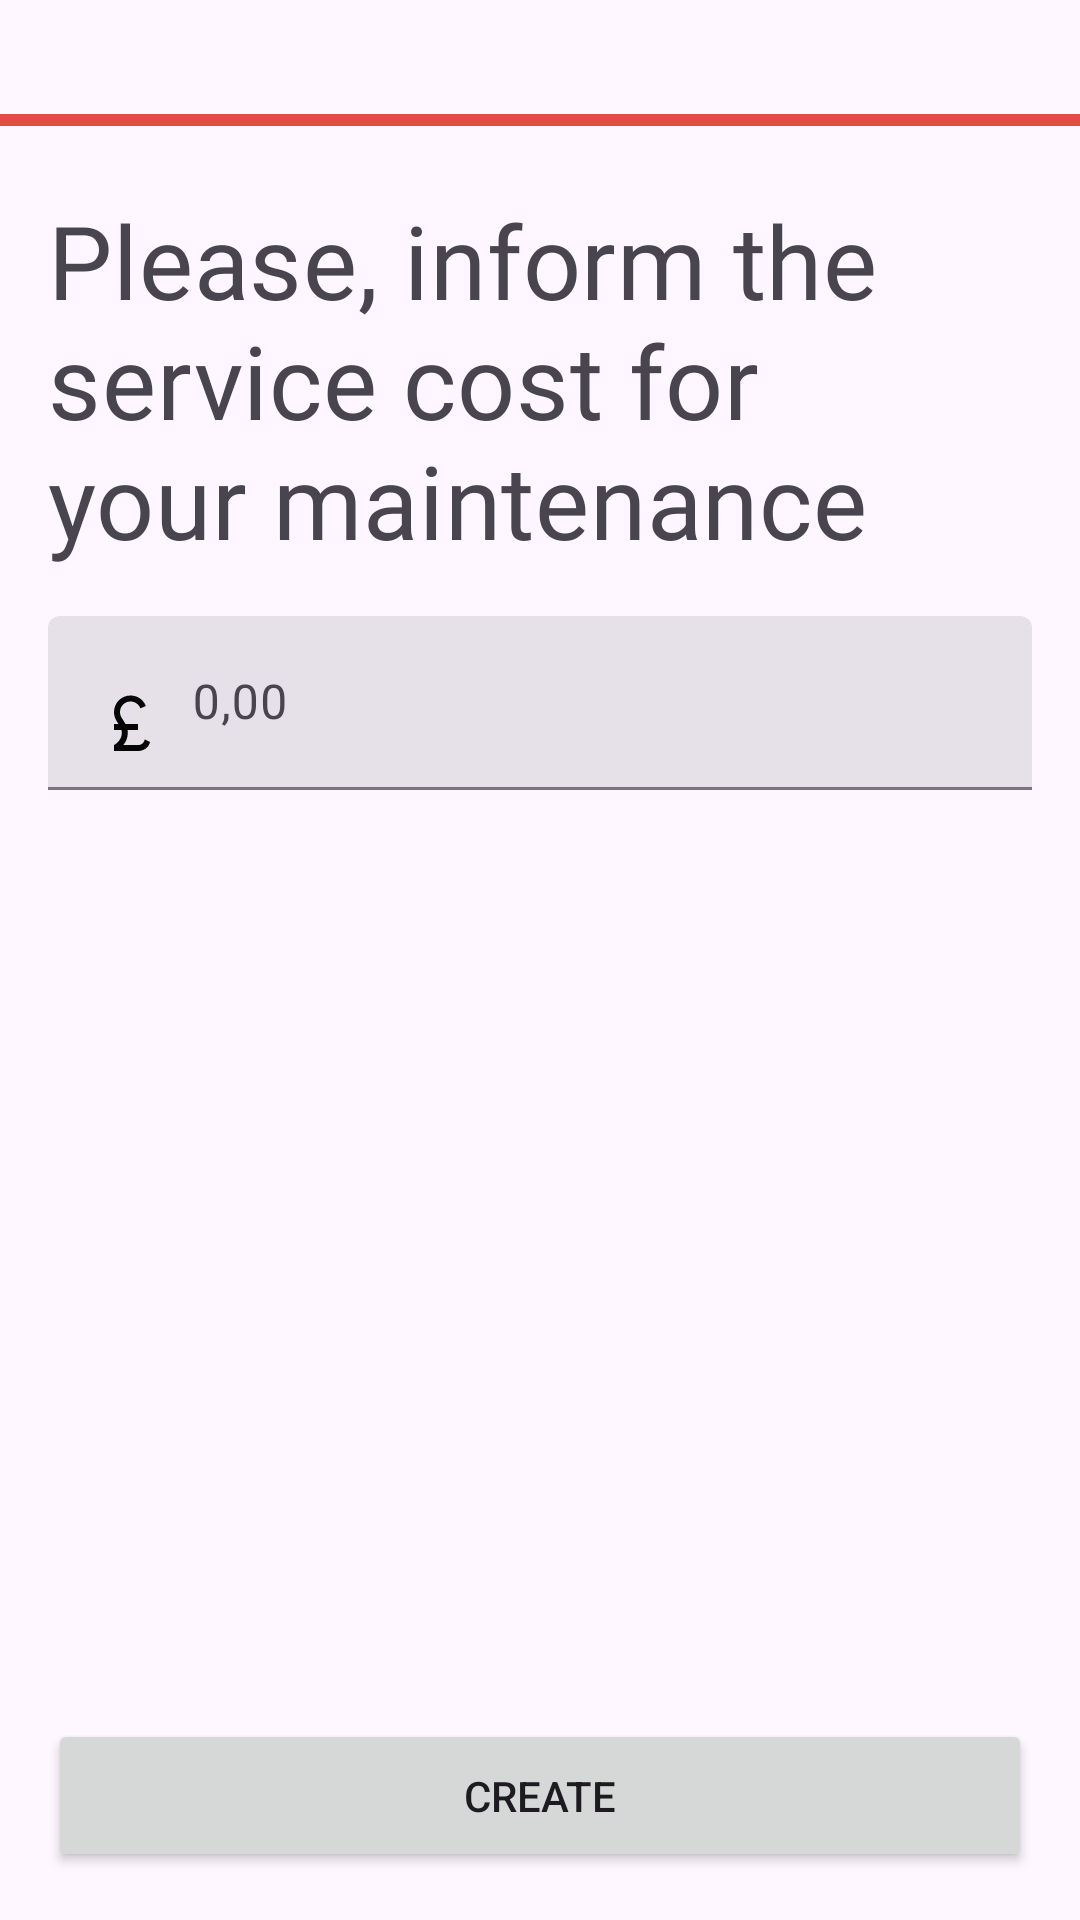

Produce the Android XML layout that renders to this screen, including the resource entries it uses.
<!-- AndroidManifest.xml: application theme Theme.Pandora -->
<!-- res/layout/fragment_record_service_cost.xml -->
<?xml version="1.0" encoding="utf-8"?>
<androidx.constraintlayout.widget.ConstraintLayout
    xmlns:android="http://schemas.android.com/apk/res/android"
    xmlns:tools="http://schemas.android.com/tools"
    android:layout_width="match_parent"
    android:layout_height="match_parent"
    xmlns:app="http://schemas.android.com/apk/res-auto"
    tools:context=".ui.createRecord.RecordServiceCostFragment">

    <ImageView
        android:id="@+id/backToRecordAction"
        android:layout_width="wrap_content"
        android:layout_height="wrap_content"
        android:layout_marginStart="16dp"
        android:layout_marginTop="16dp"
        android:clickable="true"
        android:focusable="true"
        android:src="@drawable/ic_arrow_back"
        app:layout_constraintStart_toStartOf="parent"
        app:layout_constraintTop_toTopOf="parent" />

    <ProgressBar
        android:id="@+id/progressBar"
        style="?android:attr/progressBarStyleHorizontal"
        android:layout_width="match_parent"
        android:layout_height="wrap_content"
        android:layout_marginTop="16dp"
        android:progress="100"
        android:progressTint="@color/rouge_red"
        app:layout_constraintEnd_toEndOf="parent"
        app:layout_constraintStart_toStartOf="parent"
        app:layout_constraintTop_toBottomOf="@+id/backToRecordAction" />

    <TextView
        android:id="@+id/textView3"
        android:layout_width="310dp"
        android:layout_height="wrap_content"
        android:layout_marginStart="16dp"
        android:layout_marginTop="16dp"
        android:fontFamily="@font/inter_bold"
        android:text="@string/msg_service_cost"
        android:textAppearance="@style/TextAppearance.MaterialComponents.Headline4"
        app:layout_constraintStart_toStartOf="parent"
        app:layout_constraintTop_toBottomOf="@+id/progressBar" />

    <com.google.android.material.textfield.TextInputLayout
        android:id="@+id/filledTextField"
        style="?attr/textInputFilledStyle"
        android:layout_width="match_parent"
        android:layout_height="wrap_content"
        android:layout_margin="16dp"
        android:backgroundTint="@color/light_red"
        app:layout_constraintEnd_toEndOf="parent"
        app:layout_constraintStart_toStartOf="parent"
        app:layout_constraintTop_toBottomOf="@id/textView3">

        <com.google.android.material.textfield.TextInputEditText
            android:id="@+id/serviceCost"
            android:layout_width="match_parent"
            android:layout_height="wrap_content"
            android:drawableStart="@drawable/ic_libras"
            android:drawablePadding="8dp"
            android:hint="@string/title_price_service"/>

    </com.google.android.material.textfield.TextInputLayout>

    <Button
        android:id="@+id/createRecord"
        android:layout_width="match_parent"
        android:layout_height="wrap_content"
        android:layout_margin="16dp"
        android:padding="16dp"
        android:text="@string/action_create_record"
        app:cornerRadius="4dp"
        app:layout_constraintBottom_toBottomOf="parent"
        app:layout_constraintEnd_toEndOf="parent"
        app:layout_constraintStart_toStartOf="parent" />

</androidx.constraintlayout.widget.ConstraintLayout>
<!-- resources referenced by this layout -->
<resources>
  <color name="light_red">#f0f0f0</color>
  <color name="rouge_red">#E24C44</color>
  <!-- drawable ic_libras (drawable) -->
  <vector android:height="24dp" android:tint="#050505"
      android:viewportHeight="24" android:viewportWidth="24"
      android:width="24dp" xmlns:android="http://schemas.android.com/apk/res/android">
      <path android:fillColor="@android:color/white" android:pathData="M14,21c1.93,0 3.62,-1.17 4,-3l-1.75,-0.88C16,18.21 15.33,19 14,19l-4.9,0c0.83,-1 1.5,-2.34 1.5,-4c0,-0.35 -0.03,-0.69 -0.08,-1L14,14v-2l-4.18,0C9,10.42 8,9.6 8,8c0,-1.93 1.57,-3.5 3.5,-3.5c1.5,0 2.79,0.95 3.28,2.28L16.63,6c-0.8,-2.05 -2.79,-3.5 -5.13,-3.5C8.46,2.5 6,4.96 6,8c0,1.78 0.79,2.9 1.49,4L6,12v2l2.47,0c0.08,0.31 0.13,0.64 0.13,1c0,2.7 -2.6,4 -2.6,4v2H14z"/>
  </vector>
  <string name="action_create_record">Create</string>
  <string name="msg_service_cost">Please, inform the service cost for your maintenance</string>
  <string name="title_price_service">0,00</string>
  <style name="Theme.Pandora" parent="Base.Theme.Pandora" />
  <style name="Base.Theme.Pandora" parent="Theme.Material3.DayNight.NoActionBar">
          
          <item name="colorPrimary">@color/rouge_red</item>
      </style>
</resources>
